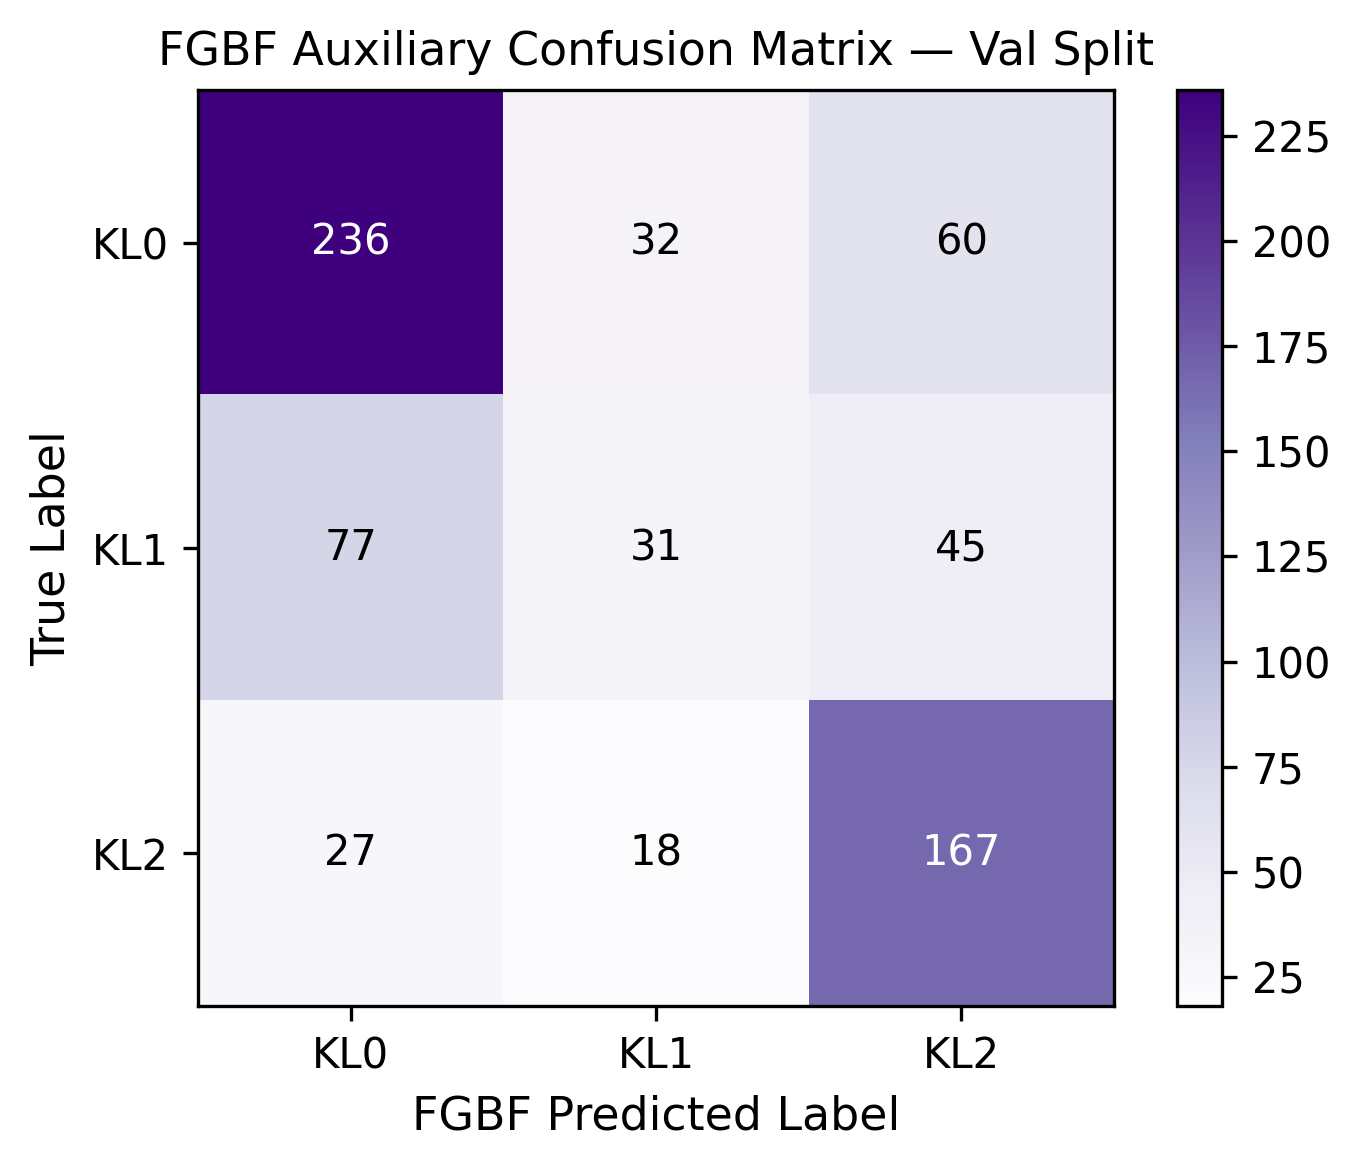

The table this chart was drawn from, first rows:
true\pred, KL0, KL1, KL2
KL0, 236, 32, 60
KL1, 77, 31, 45
KL2, 27, 18, 167
